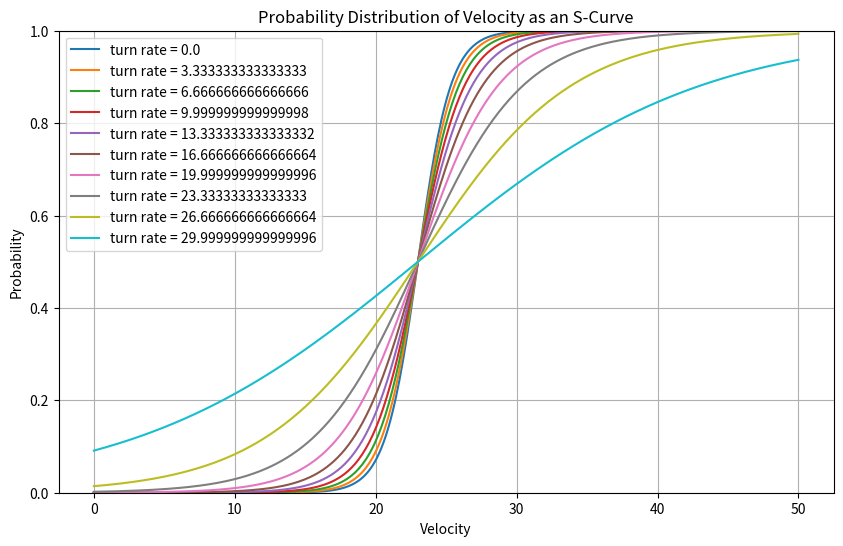

The matplotlib source for this figure:
import numpy as np
import matplotlib.pyplot as plt

# Logistic function for probability
def logistic_function(x, L, k, x_0):
    return L / (1 + np.exp(-k * (x - x_0)))

def inverted_logistic_function(x, L, k, x_0):
    return L - L / (1 + np.exp(-k * (x - x_0)))

def update_k_based_on_turn_rate(turn_rate, k_max, k_min, max_turn_rate, confidence=0.95):
    """
    Update the steepness parameter k based on the turn rate.

    :param turn_rate: Current turn rate
    :param k_max: Maximum value of k (for the highest turn rate)
    :param k_min: Minimum value of k (for no turn or very slow turn rate)
    :param max_turn_rate: Maximum possible turn rate
    :param confidence: Confidence level for accuracy of the turn rate
    :return: Updated value of k
    """
    # Ensure turn_rate does not exceed max_turn_rate
    turn_rate = min(turn_rate, max_turn_rate)
    
    # Calculate new k value based on turn rate
    k = k_min + (1 - (turn_rate / max_turn_rate)) * (k_max - k_min) * confidence

    return k

# Parameters for the probability model
L = 1      # Maximum probability
k = 0.3    # Steepness of the curve, adjust as needed
x_0 = 23   # Midpoint of the curve, average velocity

maximum_turn_rate = np.deg2rad(30)  # 30 degrees per second
k_max = 0.9
k_min = 0.1

# Velocity range for plotting
velocity_range = np.linspace(0, 50, 400)  # Covering a broader range around the specified velocity

#turn_rates = np.linspace(0, maximum_turn_rate, np.deg2rad(1))  # 1 degree per second
turn_rates = np.linspace(0, maximum_turn_rate, 10)  # 10 degree per second

#formulate k based on its turning fast or slow
# if straight line k becomes 

# Calculating the probability
probabilities = []
for turn in turn_rates:
    k = update_k_based_on_turn_rate(turn, k_max, k_min, maximum_turn_rate)
    probability = logistic_function(velocity_range, L, k, x_0)
    # probability = inverted_logistic_function(velocity_range, L, k, x_0)
    probabilities.append(probability)

# Plotting the probability model
plt.figure(figsize=(10, 6))

for i, probability in enumerate(probabilities):
    plt.plot(velocity_range, probability, 
             label='turn rate = {}'.format(np.rad2deg(turn_rates[i])))
#plt.plot(velocity_range, probability, label='Probability of Velocity (25 ± 10)', color='green')
plt.title('Probability Distribution of Velocity as an S-Curve')
plt.xlabel('Velocity')
plt.ylabel('Probability')
plt.ylim(0, 1)  # Setting y-axis limits from 0 to 1
plt.legend()
plt.grid(True)
plt.show()
